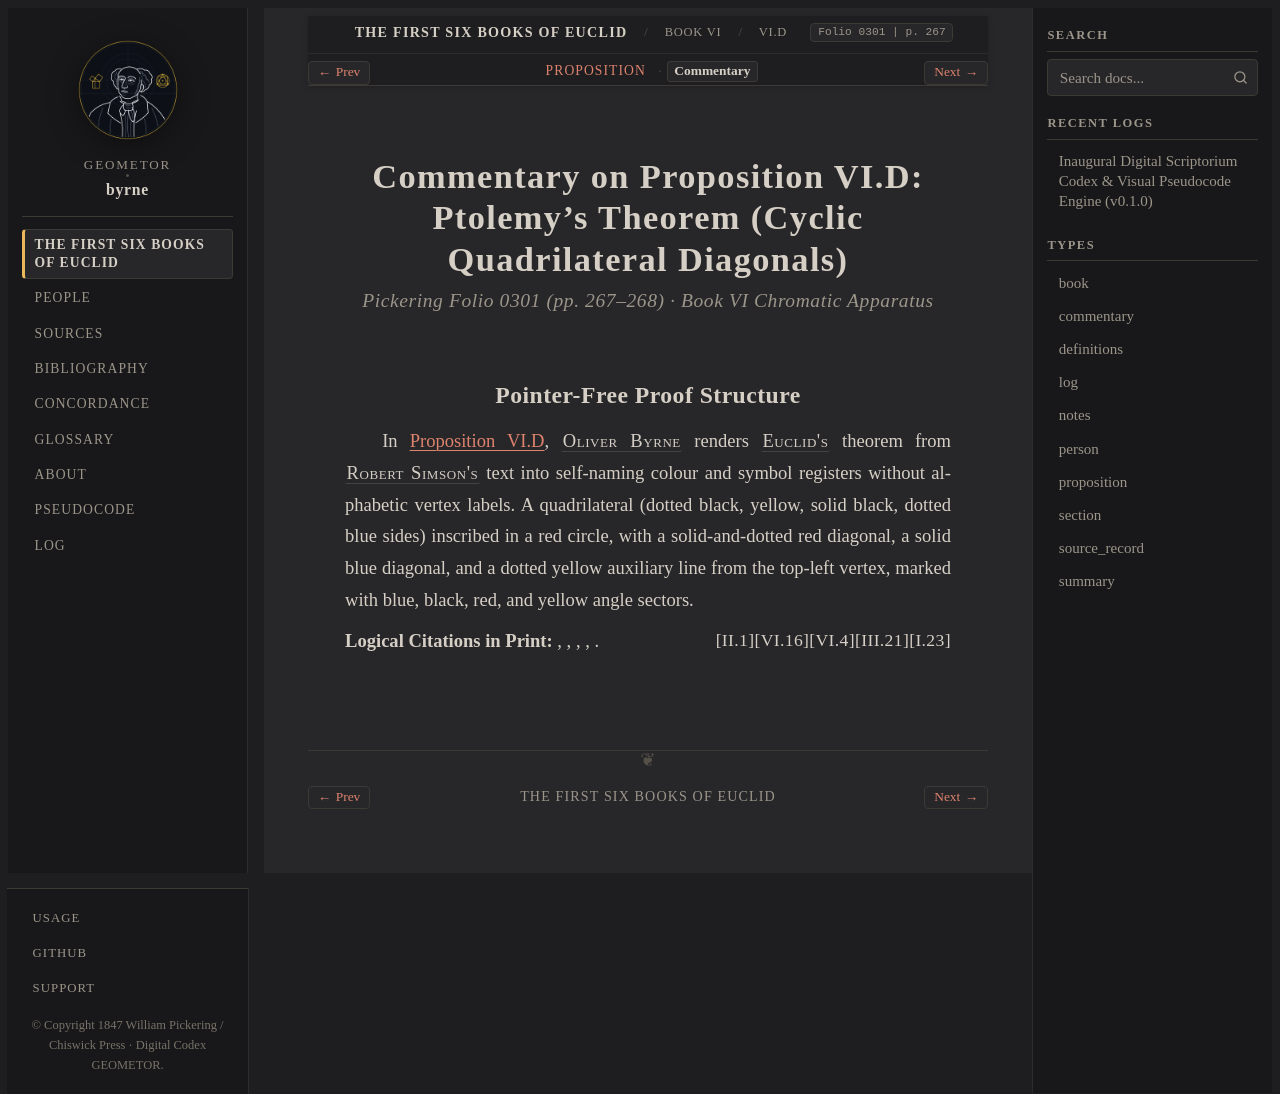

repository: geometor/byrne · page: coloured_euclid/book-vi/d/commentary.html · generator: sphinx

:canonical_id: VI.D.commentary
:book: VI
:proposition: D
:order: 37
:type: commentary
:title: Commentary — Proposition VI.D
:folio: 0301
:page: 267

.. _byrne-vi-d-commentary:

.. folio:: 0301
   :page: 267

Commentary on Proposition VI.D: Ptolemy's Theorem (Cyclic Quadrilateral Diagonals)
==================================================================================

.. rubric:: Pickering Folio 0301 (pp. 267–268) · Book VI Chromatic Apparatus

Pointer-Free Proof Structure
----------------------------

In :ref:`Proposition VI.D <byrne-vi-d>`, :person:`Oliver Byrne <byrne>` renders :person:`Euclid's <euclid>` theorem from :person:`Robert Simson's <simson>` text into self-naming colour and symbol registers without alphabetic vertex labels. A quadrilateral (dotted black, yellow, solid black, dotted blue sides) inscribed in a red circle, with a solid-and-dotted red diagonal, a solid blue diagonal, and a dotted yellow auxiliary line from the top-left vertex, marked with blue, black, red, and yellow angle sectors.

**Logical Citations in Print:** :just:`I.23`, :just:`III.21`, :just:`VI.4`, :just:`VI.16`, :just:`II.1`.
